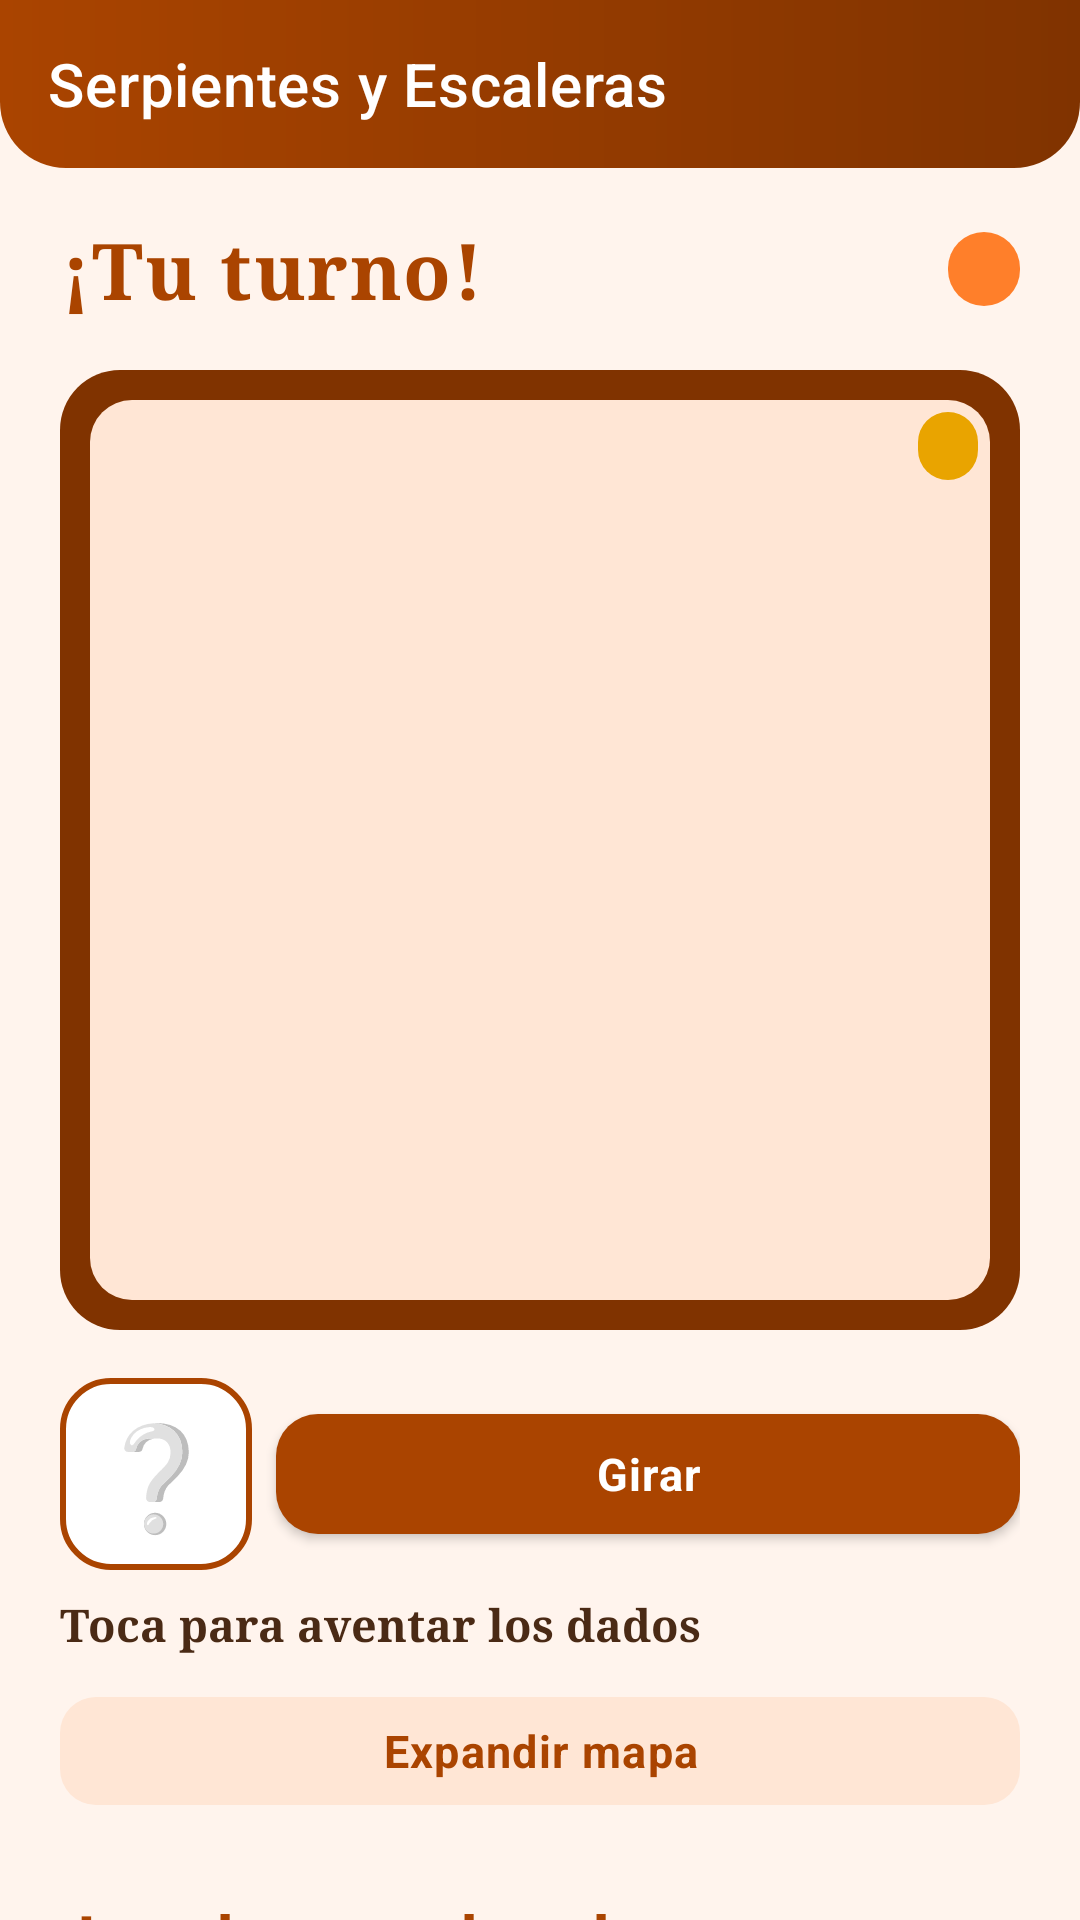

Android layout source for this screen:
<!-- AndroidManifest.xml: application theme Theme.ElAzar -->
<!-- res/layout/activity_snakes.xml -->
<?xml version="1.0" encoding="utf-8"?>
<androidx.core.widget.NestedScrollView xmlns:android="http://schemas.android.com/apk/res/android"
    xmlns:app="http://schemas.android.com/apk/res-auto"
    xmlns:tools="http://schemas.android.com/tools"
    android:layout_width="match_parent"
    android:layout_height="match_parent"
    android:background="@color/azar_background"
    android:fillViewport="true"
    tools:context=".SnakesActivity">

    <androidx.constraintlayout.widget.ConstraintLayout
        android:layout_width="match_parent"
        android:layout_height="wrap_content"
        android:paddingBottom="@dimen/space_lg">

        <com.google.android.material.appbar.MaterialToolbar
            android:id="@+id/toolbar"
            android:layout_width="0dp"
            android:layout_height="?attr/actionBarSize"
            android:background="@drawable/bg_topbar"
            android:theme="@style/ThemeOverlay.ElAzar.Toolbar"
            app:title="@string/snakes_title"
            app:titleTextColor="@color/white"
            app:layout_constraintEnd_toEndOf="parent"
            app:layout_constraintStart_toStartOf="parent"
            app:layout_constraintTop_toTopOf="parent" />

        
        <LinearLayout
            android:id="@+id/rowTurn"
            android:layout_width="0dp"
            android:layout_height="wrap_content"
            android:layout_marginStart="@dimen/screen_margin"
            android:layout_marginEnd="@dimen/screen_margin"
            android:layout_marginTop="@dimen/space_md"
            android:gravity="center_vertical"
            android:orientation="horizontal"
            app:layout_constraintEnd_toEndOf="parent"
            app:layout_constraintStart_toStartOf="parent"
            app:layout_constraintTop_toBottomOf="@id/toolbar">

            <TextView
                android:id="@+id/textTurn"
                style="@style/Azar_font.Title"
                android:layout_width="0dp"
                android:layout_height="wrap_content"
                android:layout_weight="1"
                android:text="@string/snakes_turn" />

            <TextView
                android:id="@+id/textRound"
                style="@style/Azar_font.Label"
                android:layout_width="wrap_content"
                android:layout_height="wrap_content"
                android:background="@drawable/bg_pill_orange"
                android:paddingStart="12dp"
                android:paddingEnd="12dp"
                android:paddingTop="4dp"
                android:paddingBottom="4dp"
                android:textColor="@color/white"
                tools:text="Ronda 5" />
        </LinearLayout>

        
        <FrameLayout
            android:id="@+id/frameBoard"
            android:layout_width="0dp"
            android:layout_height="0dp"
            android:layout_marginStart="@dimen/screen_margin"
            android:layout_marginEnd="@dimen/screen_margin"
            android:layout_marginTop="@dimen/space_md"
            android:background="@drawable/bg_board"
            android:padding="14dp"
            app:layout_constraintDimensionRatio="1:1"
            app:layout_constraintEnd_toEndOf="parent"
            app:layout_constraintStart_toStartOf="parent"
            app:layout_constraintTop_toBottomOf="@id/rowTurn">

            <GridLayout
                android:id="@+id/gridBoard"
                android:layout_width="match_parent"
                android:layout_height="match_parent"
                android:alignmentMode="alignMargins"
                android:columnCount="6"
                android:rowCount="6"
                android:useDefaultMargins="false" />

            <TextView
                android:id="@+id/textPosition"
                style="@style/Azar_font.Label"
                android:layout_width="wrap_content"
                android:layout_height="wrap_content"
                android:layout_gravity="top|end"
                android:background="@drawable/bg_badge_gold"
                android:paddingStart="10dp"
                android:paddingEnd="10dp"
                android:paddingTop="3dp"
                android:paddingBottom="3dp"
                android:textColor="@color/white"
                tools:text="Casilla 12" />
        </FrameLayout>

        
        <LinearLayout
            android:id="@+id/rowDice"
            android:layout_width="0dp"
            android:layout_height="wrap_content"
            android:layout_marginStart="@dimen/screen_margin"
            android:layout_marginEnd="@dimen/screen_margin"
            android:layout_marginTop="@dimen/space_md"
            android:gravity="center_vertical"
            android:orientation="horizontal"
            app:layout_constraintEnd_toEndOf="parent"
            app:layout_constraintStart_toStartOf="parent"
            app:layout_constraintTop_toBottomOf="@id/frameBoard">

            <TextView
                android:id="@+id/textDie"
                android:layout_width="64dp"
                android:layout_height="64dp"
                android:background="@drawable/bg_dice_face"
                android:gravity="center"
                android:text="@string/rps_gesture_none"
                android:textColor="@color/azar_brown"
                android:textSize="34sp"
                tools:text="⚄" />

            <com.google.android.material.button.MaterialButton
                android:id="@+id/buttonRoll"
                style="@style/Widget.ElAzar.Button"
                android:layout_width="0dp"
                android:layout_height="@dimen/button_height"
                android:layout_marginStart="@dimen/space_sm"
                android:layout_weight="1"
                android:onClick="onRollClicked"
                android:text="@string/snakes_roll" />
        </LinearLayout>

        <TextView
            android:id="@+id/textMove"
            style="@style/Azar_font.Body"
            android:layout_width="0dp"
            android:layout_height="wrap_content"
            android:layout_marginStart="@dimen/screen_margin"
            android:layout_marginEnd="@dimen/screen_margin"
            android:layout_marginTop="@dimen/space_sm"
            android:text="@string/snakes_tap"
            app:layout_constraintEnd_toEndOf="parent"
            app:layout_constraintStart_toStartOf="parent"
            app:layout_constraintTop_toBottomOf="@id/rowDice" />

        <com.google.android.material.button.MaterialButton
            android:id="@+id/buttonExpand"
            style="@style/Widget.ElAzar.Button.Tonal"
            android:layout_width="0dp"
            android:layout_height="48dp"
            android:layout_marginStart="@dimen/screen_margin"
            android:layout_marginEnd="@dimen/screen_margin"
            android:layout_marginTop="@dimen/space_sm"
            android:text="@string/snakes_expand"
            app:layout_constraintEnd_toEndOf="parent"
            app:layout_constraintStart_toStartOf="parent"
            app:layout_constraintTop_toBottomOf="@id/textMove" />

        <TextView
            android:id="@+id/textPlayersTitle"
            style="@style/Azar_font.Heading"
            android:layout_width="0dp"
            android:layout_height="wrap_content"
            android:layout_marginStart="@dimen/screen_margin"
            android:layout_marginEnd="@dimen/screen_margin"
            android:layout_marginTop="@dimen/space_lg"
            android:text="@string/snakes_players"
            app:layout_constraintEnd_toEndOf="parent"
            app:layout_constraintStart_toStartOf="parent"
            app:layout_constraintTop_toBottomOf="@id/buttonExpand" />

        <androidx.recyclerview.widget.RecyclerView
            android:id="@+id/recyclerPlayers"
            android:layout_width="0dp"
            android:layout_height="wrap_content"
            android:layout_marginStart="@dimen/screen_margin"
            android:layout_marginEnd="@dimen/screen_margin"
            android:layout_marginTop="@dimen/space_sm"
            app:layoutManager="androidx.recyclerview.widget.LinearLayoutManager"
            app:layout_constraintEnd_toEndOf="parent"
            app:layout_constraintStart_toStartOf="parent"
            app:layout_constraintTop_toBottomOf="@id/textPlayersTitle"
            app:orientation="horizontal"
            tools:listitem="@layout/item_player" />
    </androidx.constraintlayout.widget.ConstraintLayout>
</androidx.core.widget.NestedScrollView>
<!-- res/layout/item_player.xml (included above) -->
<?xml version="1.0" encoding="utf-8"?>
<com.google.android.material.card.MaterialCardView xmlns:android="http://schemas.android.com/apk/res/android"
    xmlns:app="http://schemas.android.com/apk/res-auto"
    xmlns:tools="http://schemas.android.com/tools"
    style="@style/Widget.ElAzar.Card"
    android:layout_width="112dp"
    android:layout_height="wrap_content"
    android:layout_marginEnd="@dimen/space_sm"
    app:cardBackgroundColor="@color/white">

    <LinearLayout
        android:layout_width="match_parent"
        android:layout_height="wrap_content"
        android:gravity="center"
        android:orientation="vertical"
        android:padding="@dimen/space_sm">

        <ImageView
            android:id="@+id/imagePlayer"
            android:layout_width="52dp"
            android:layout_height="52dp"
            android:background="@drawable/bg_circle_cream"
            android:contentDescription="@string/nav_profile"
            android:padding="3dp"
            android:src="@drawable/ic_avatar" />

        <TextView
            android:id="@+id/textPlayerName"
            style="@style/Azar_font.Body"
            android:layout_width="match_parent"
            android:layout_height="wrap_content"
            android:layout_marginTop="@dimen/space_xs"
            android:ellipsize="end"
            android:gravity="center"
            android:maxLines="1"
            android:textSize="13sp"
            tools:text="@usuario.G" />

        <TextView
            android:id="@+id/textPlayerStatus"
            style="@style/Azar_font.Body.Muted"
            android:layout_width="match_parent"
            android:layout_height="wrap_content"
            android:gravity="center"
            android:text="@string/shooter_ready"
            android:textColor="@color/azar_green"
            android:textSize="11sp" />
    </LinearLayout>
</com.google.android.material.card.MaterialCardView>
<!-- resources referenced by this layout -->
<resources>
  <color name="azar_background">#FFF4ED</color>
  <color name="azar_brown">#AA4400</color>
  <color name="azar_green">#2E7D32</color>
  <color name="white">#FFFFFF</color>
  <dimen name="button_height">52dp</dimen>
  <dimen name="screen_margin">20dp</dimen>
  <dimen name="space_lg">24dp</dimen>
  <dimen name="space_md">16dp</dimen>
  <dimen name="space_sm">8dp</dimen>
  <dimen name="space_xs">4dp</dimen>
  <!-- drawable bg_badge_gold (drawable) -->
  <?xml version="1.0" encoding="utf-8"?>
  <shape xmlns:android="http://schemas.android.com/apk/res/android"
      android:shape="rectangle">
      <solid android:color="@color/azar_gold" />
      <corners android:radius="12dp" />
  </shape>
  <!-- drawable bg_circle_cream (drawable) -->
  <?xml version="1.0" encoding="utf-8"?>
  <shape xmlns:android="http://schemas.android.com/apk/res/android"
      android:shape="oval">
      <solid android:color="@color/azar_cream" />
      <stroke android:width="2dp" android:color="@color/azar_orange" />
  </shape>
  <!-- drawable bg_pill_orange (drawable) -->
  <?xml version="1.0" encoding="utf-8"?>
  <shape xmlns:android="http://schemas.android.com/apk/res/android"
      android:shape="rectangle">
      <solid android:color="@color/azar_orange" />
      <corners android:radius="999dp" />
  </shape>
  <string name="nav_profile">Mi perfil</string>
  <string name="rps_gesture_none">❔</string>
  <string name="shooter_ready">¡Listo!</string>
  <string name="snakes_expand">Expandir mapa</string>
  <string name="snakes_players">Jugadores en la sala</string>
  <string name="snakes_roll">Girar</string>
  <string name="snakes_tap">Toca para aventar los dados</string>
  <string name="snakes_title">Serpientes y Escaleras</string>
  <string name="snakes_turn">¡Tu turno!</string>
  <style name="Azar_font.Body">
          <item name="android:textSize">@dimen/text_body</item>
          <item name="android:textColor">@color/azar_text_primary</item>
          <item name="android:lineSpacingMultiplier">1.15</item>
      </style>
  <style name="Azar_font.Body.Muted">
          <item name="android:textColor">@color/azar_text_secondary</item>
      </style>
  <style name="Azar_font.Heading" parent="Azar_font.Logo">
          <item name="android:textSize">@dimen/text_heading</item>
          <item name="android:fontFamily">sans-serif-medium</item>
      </style>
  <style name="Azar_font.Label">
          <item name="android:textSize">@dimen/text_label</item>
          <item name="android:textColor">@color/azar_text_secondary</item>
          <item name="android:textAllCaps">true</item>
          <item name="android:letterSpacing">0.08</item>
      </style>
  <style name="Azar_font.Title" parent="Azar_font.Logo">
          <item name="android:textSize">@dimen/text_title</item>
      </style>
  <style name="ThemeOverlay.ElAzar.Toolbar" parent="ThemeOverlay.MaterialComponents.ActionBar">
          <item name="android:textColorPrimary">@color/white</item>
          <item name="colorOnPrimary">@color/white</item>
          <item name="colorControlNormal">@color/white</item>
      </style>
  <color name="azar_gold">#E9A400</color>
  <color name="azar_brown_dark">#803300</color>
  <color name="azar_cream">#FFE6D5</color>
  <color name="azar_orange">#FF7F2A</color>
  <dimen name="text_body">15sp</dimen>
  <color name="azar_text_primary">#4A2A15</color>
  <color name="azar_text_secondary">#8A6A55</color>
  <dimen name="text_heading">20sp</dimen>
  <dimen name="text_label">12sp</dimen>
  <dimen name="text_title">26sp</dimen>
  <dimen name="card_corner">20dp</dimen>
  <dimen name="card_elevation">3dp</dimen>
  <color name="azar_divider">#E8D5C7</color>
  <color name="azar_brown_deep">#7D1F1F</color>
  <color name="azar_red">#D32F2F</color>
  <style name="ThemeOverlay.ElAzar.AlertDialog" parent="ThemeOverlay.MaterialComponents.MaterialAlertDialog">
          <item name="colorPrimary">@color/azar_brown</item>
      </style>
  <dimen name="text_display">34sp</dimen>
</resources>
